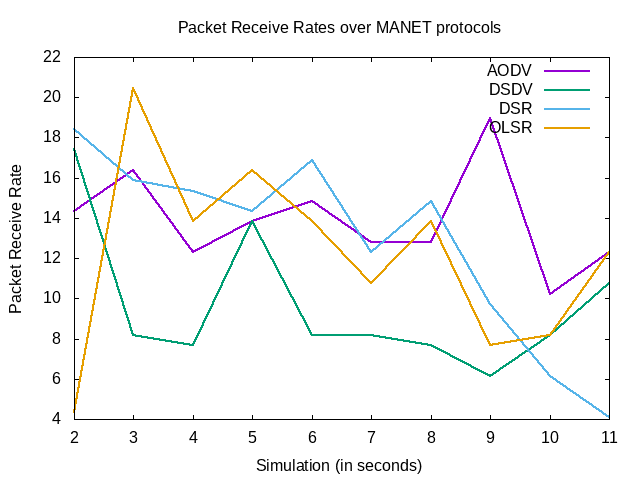

Data behind this chart, as committed beside it:
Simulation second, Packet receiving rate AODV, Packet receiving rate DSDV, Packet receiving rate DSR, Packet receiving rate OLSR
110, 14.34, 17.41, 18.43, 4.336
120, 16.38, 8.192, 15.87, 20.48
130, 12.29, 7.678, 15.36, 13.82
140, 13.82, 13.82, 14.34, 16.38
150, 14.85, 8.192, 16.9, 13.82
160, 12.8, 8.192, 12.29, 10.75
170, 12.8, 7.68, 14.85, 13.82
180, 18.94, 6.144, 9.728, 7.68
190, 10.24, 8.192, 6.144, 8.192
200, 12.29, 10.76, 4.096, 12.29
